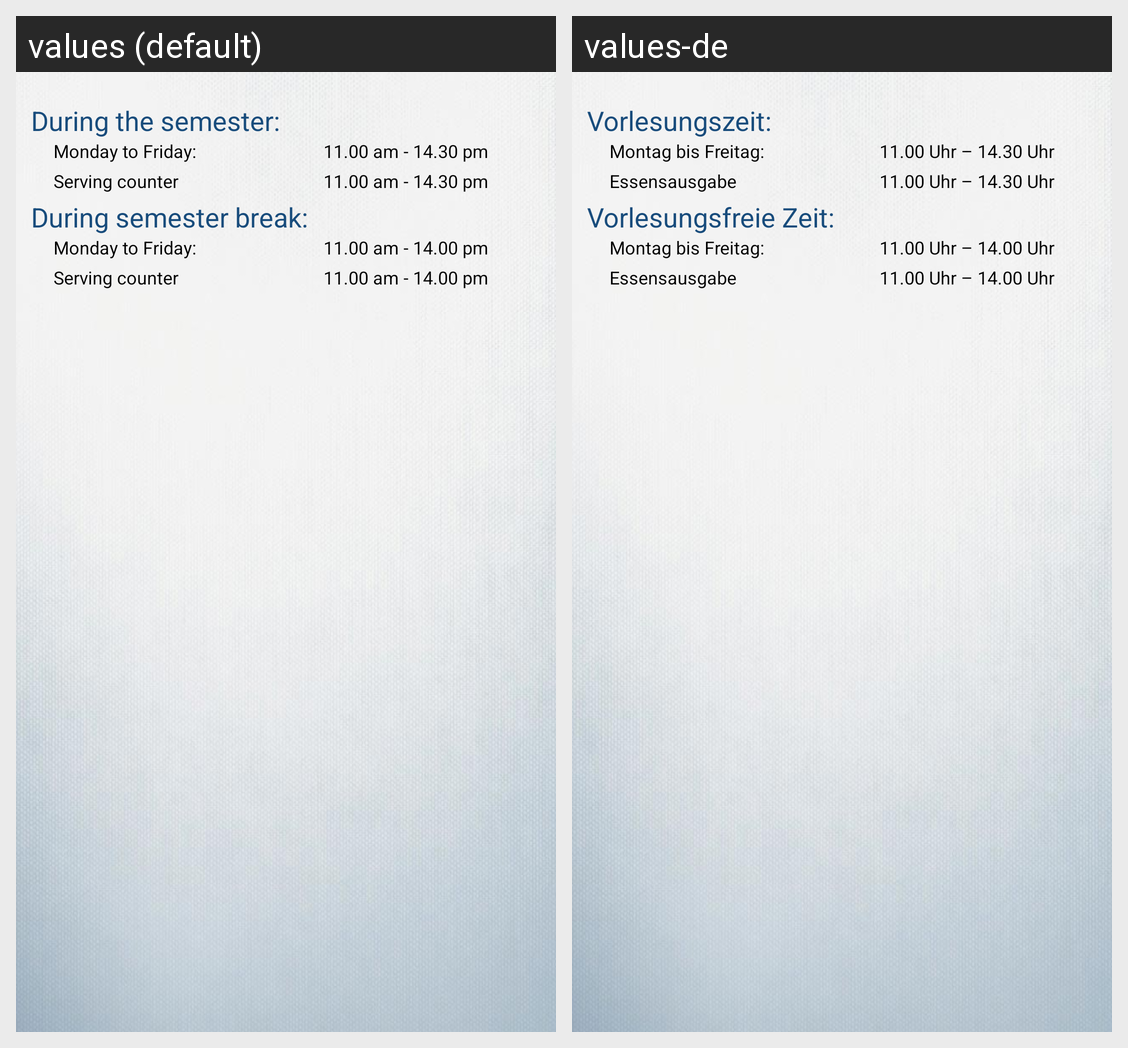

The Android screen above is rendered under two locales of the same app. Produce the string resources it draws, with the default and per-locale values.
Android screen res/layout/campus_hom_opening_hours.xml rendered under 2 locales, left to right: values (default), values-de. Device: Nexus 5 (rendered at 1080×1920; each locale shown at half size, 540×960, under a caption strip naming it); theme AppTheme.
Strings drawn on this screen, with the default value and each locale's value (text and hints the layout hard-codes, and strings that could not be matched under every locale, appear in the picture but are not listed):

during_semester
  values: During the semester:
  values-de: Vorlesungszeit:

mon_to_fri
  values: Monday to Friday:
  values-de: Montag bis Freitag:

mon_to_fri_time_hom
  values: 11.00 am - 14.30 pm
  values-de: 11.00 Uhr – 14.30 Uhr

serving
  values: Serving counter
  values-de: Essensausgabe

during_break
  values: During semester break:
  values-de: Vorlesungsfreie Zeit:

mon_to_fri_time_hom_break
  values: 11.00 am - 14.00 pm
  values-de: 11.00 Uhr – 14.00 Uhr
